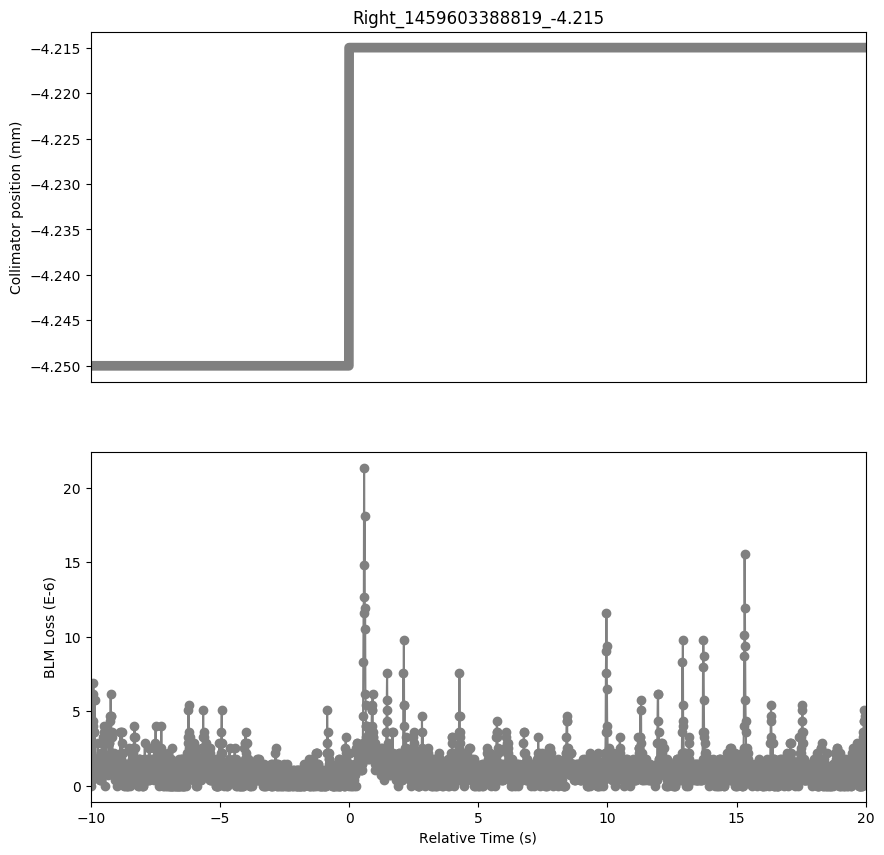

The data file committed next to this chart (first rows):
Timestamp, position, BLMTI.06L7.B1E10_TCP.C6L7.B1
1459603378820, -4.25, 7.240000000000001e-07
1459603378830, -4.25, 1.81e-06
1459603378840, -4.25, 0.0
1459603378850, -4.25, 1.4480000000000002e-06
1459603378860, -4.25, 3.6200000000000004e-07
1459603378870, -4.25, 1.4480000000000002e-06
1459603378880, -4.25, 7.240000000000001e-07
1459603378890, -4.25, 4.343999999999999e-06
1459603378900, -4.25, 3.982e-06
1459603378910, -4.25, 6.154e-06
1459603378920, -4.25, 6.877999999999999e-06
1459603378930, -4.25, 5.792000000000001e-06
1459603378940, -4.25, 5.792000000000001e-06
1459603378950, -4.25, 3.62e-06
1459603378960, -4.25, 3.62e-06
1459603378970, -4.25, 1.81e-06
1459603378980, -4.25, 5.792000000000001e-06
1459603378990, -4.25, 1.81e-06
1459603379000, -4.25, 1.81e-06
1459603379010, -4.25, 1.81e-06
1459603379020, -4.25, 1.4480000000000002e-06
1459603379030, -4.25, 1.0859999999999999e-06
1459603379040, -4.25, 1.0859999999999999e-06
1459603379050, -4.25, 1.4480000000000002e-06
1459603379060, -4.25, 7.240000000000001e-07
1459603379070, -4.25, 1.4480000000000002e-06
1459603379080, -4.25, 7.240000000000001e-07
1459603379090, -4.25, 2.8960000000000003e-06
1459603379100, -4.25, 7.240000000000001e-07
1459603379110, -4.25, 1.4480000000000002e-06
1459603379120, -4.25, 7.240000000000001e-07
1459603379130, -4.25, 1.4480000000000002e-06
1459603379140, -4.25, 1.4480000000000002e-06
1459603379150, -4.25, 1.4480000000000002e-06
1459603379160, -4.25, 3.6200000000000004e-07
1459603379170, -4.25, 1.4480000000000002e-06
1459603379180, -4.25, 3.6200000000000004e-07
1459603379190, -4.25, 1.81e-06
1459603379200, -4.25, 3.6200000000000004e-07
1459603379210, -4.25, 2.1719999999999997e-06
1459603379220, -4.25, 1.0859999999999999e-06
1459603379230, -4.25, 2.1719999999999997e-06
1459603379240, -4.25, 1.0859999999999999e-06
1459603379250, -4.25, 2.8960000000000003e-06
1459603379260, -4.25, 1.4480000000000002e-06
1459603379270, -4.25, 1.81e-06
1459603379280, -4.25, 1.4480000000000002e-06
1459603379290, -4.25, 2.1719999999999997e-06
1459603379300, -4.25, 1.81e-06
1459603379310, -4.25, 3.258e-06
1459603379320, -4.25, 3.62e-06
1459603379330, -4.25, 3.982e-06
1459603379340, -4.25, 3.258e-06
1459603379350, -4.25, 2.8960000000000003e-06
1459603379360, -4.25, 1.4480000000000002e-06
1459603379370, -4.25, 1.81e-06
1459603379380, -4.25, 0.0
1459603379390, -4.25, 2.8960000000000003e-06
1459603379400, -4.25, 1.0859999999999999e-06
1459603379410, -4.25, 1.81e-06
... 2,938 more rows
